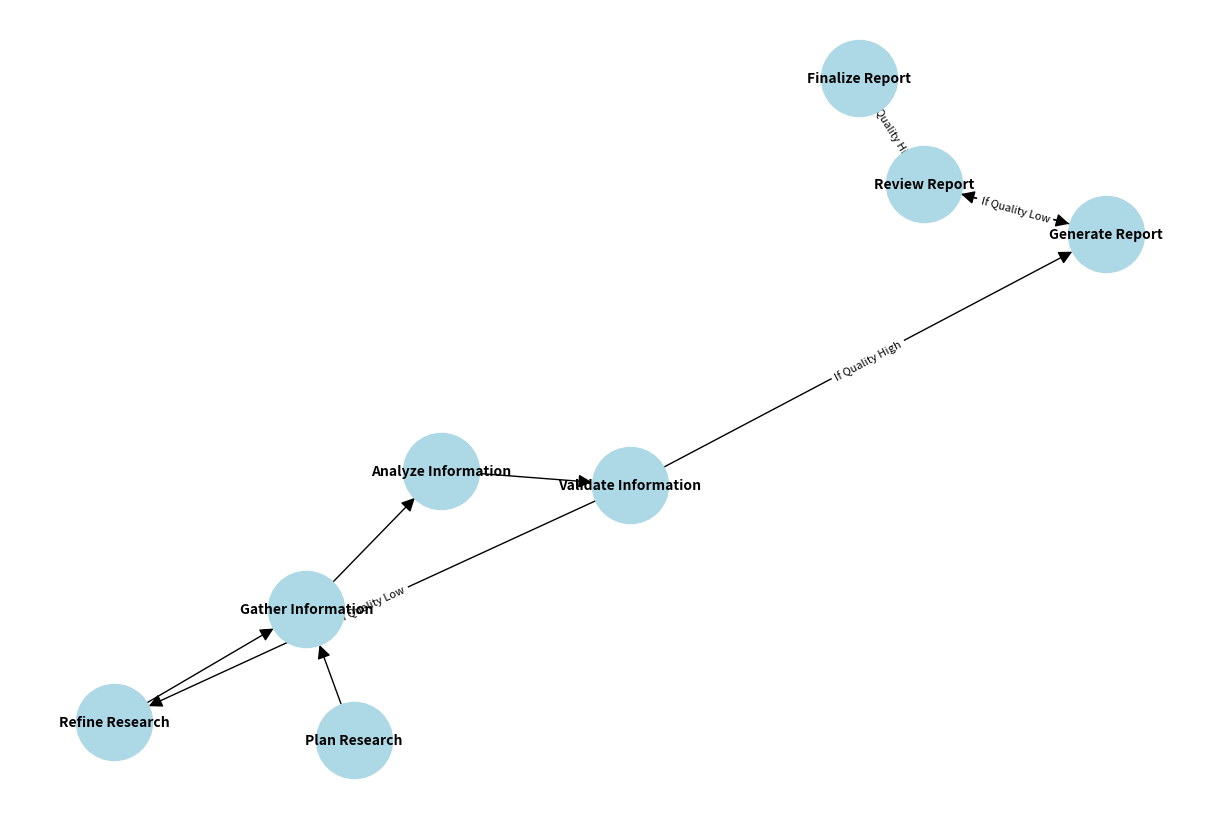

This chart was generated by the following Python code:
import matplotlib.pyplot as plt
import networkx as nx

def generate_ai_agent_workflow_diagram(output_file="ai_agent_workflow_diagram.png"):
    """
    Generates a simple graph diagram to visualize the workflow of the AI Research Agent using matplotlib and networkx.
    """
    # Create a directed graph
    G = nx.DiGraph()

    # Define nodes for each step in the workflow
    G.add_node("Plan Research")
    G.add_node("Gather Information")
    G.add_node("Analyze Information")
    G.add_node("Validate Information")
    G.add_node("Refine Research")
    G.add_node("Generate Report")
    G.add_node("Review Report")
    G.add_node("Finalize Report")

    # Define edges to represent the workflow
    G.add_edge("Plan Research", "Gather Information")
    G.add_edge("Gather Information", "Analyze Information")
    G.add_edge("Analyze Information", "Validate Information")

    # Conditional edge: Validate -> Refine or Generate
    G.add_edge("Validate Information", "Refine Research", label="If Quality Low")
    G.add_edge("Validate Information", "Generate Report", label="If Quality High")

    # Loop back to gather information after refinement
    G.add_edge("Refine Research", "Gather Information")

    # Continue to review after generating the report
    G.add_edge("Generate Report", "Review Report")

    # Conditional edge: Review -> Regenerate or Finalize
    G.add_edge("Review Report", "Generate Report", label="If Quality Low")
    G.add_edge("Review Report", "Finalize Report", label="If Quality High")

    # Draw the graph
    pos = nx.spring_layout(G)
    plt.figure(figsize=(12, 8))
    nx.draw(G, pos, with_labels=True, node_size=3000, node_color="lightblue", font_size=10, font_weight="bold", arrowsize=20)

    # Draw edge labels
    edge_labels = nx.get_edge_attributes(G, 'label')
    nx.draw_networkx_edge_labels(G, pos, edge_labels=edge_labels, font_size=8)

    # Save the diagram to a file
    plt.savefig(output_file)
    plt.close()

# Generate the workflow diagram
generate_ai_agent_workflow_diagram()
